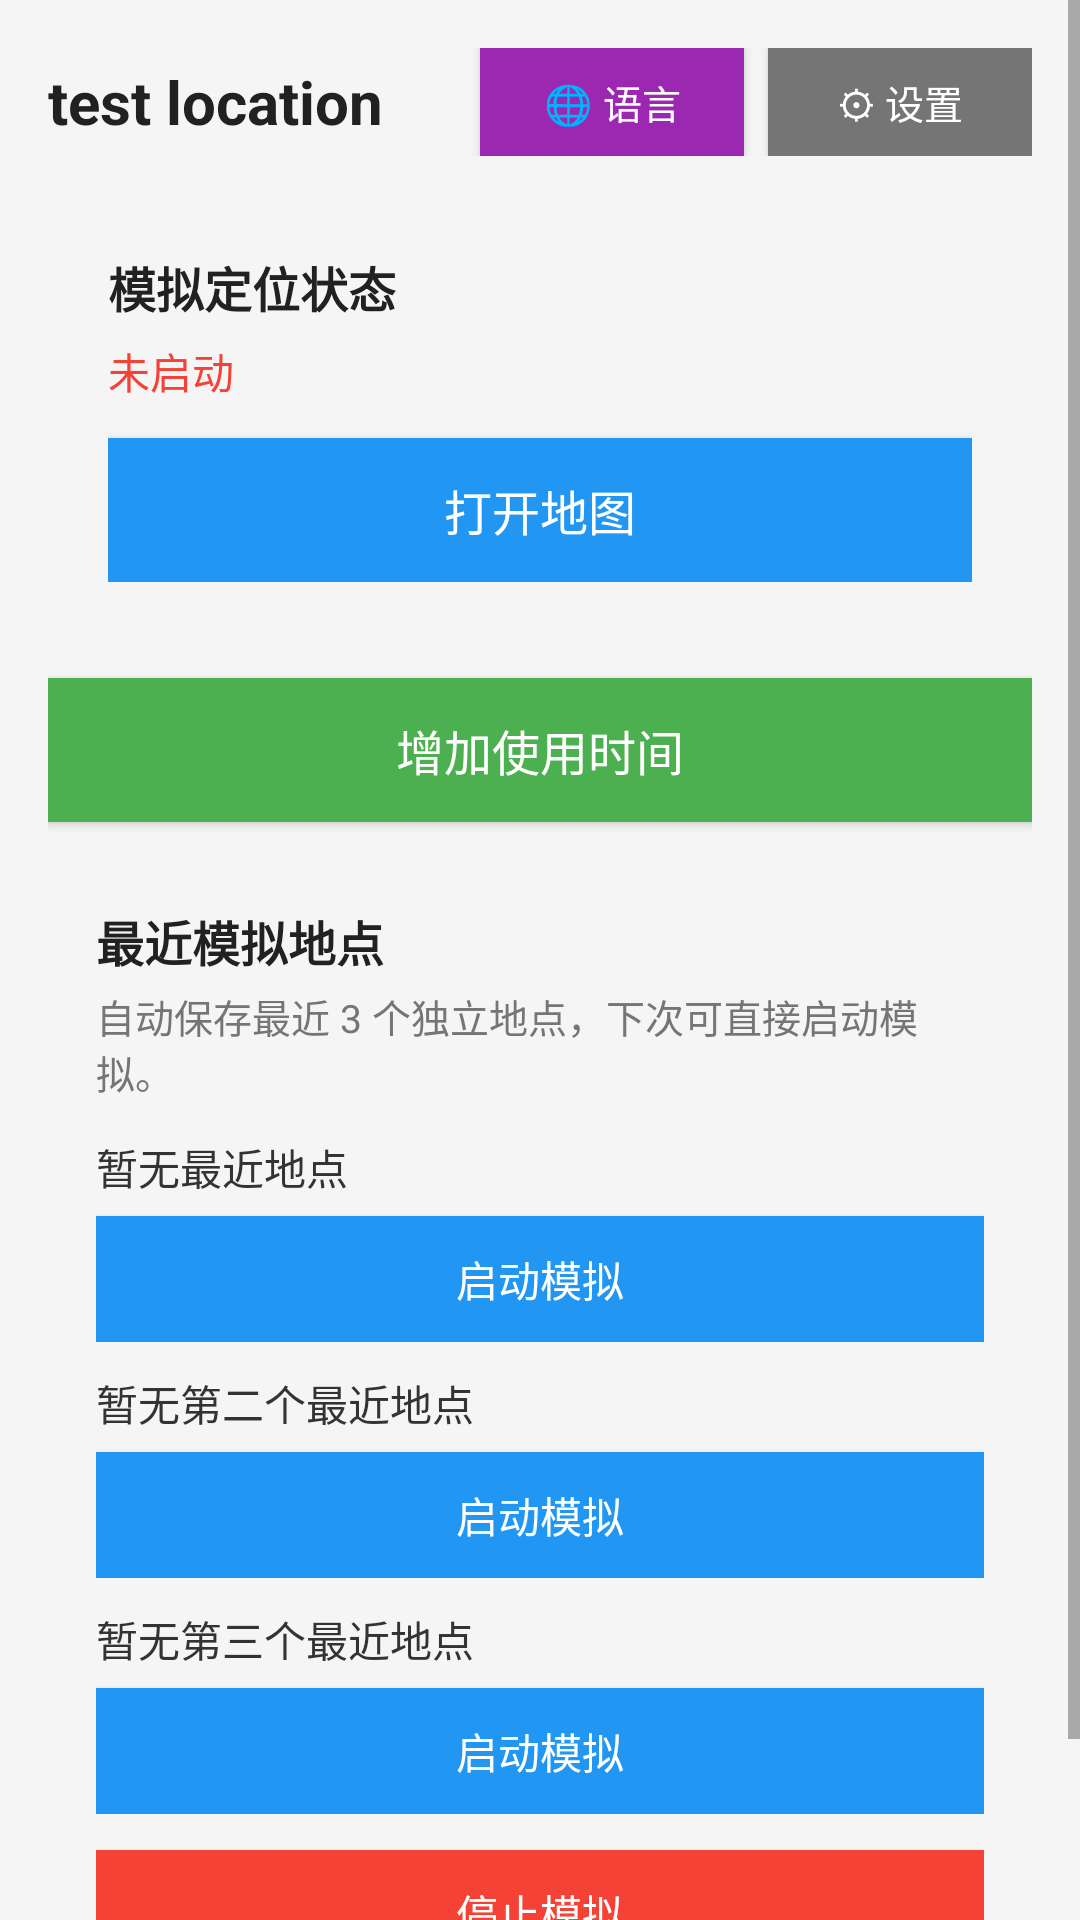

This screen was rendered from an Android layout file. Write that file and the resources it references.
<!-- AndroidManifest.xml: application theme AppTheme -->
<!-- res/layout/activity_main.xml -->
<?xml version="1.0" encoding="utf-8"?>
<ScrollView xmlns:android="http://schemas.android.com/apk/res/android"
    android:layout_width="match_parent"
    android:layout_height="match_parent"
    android:background="#F5F5F5">

    <LinearLayout
        android:layout_width="match_parent"
        android:layout_height="wrap_content"
        android:orientation="vertical"
        android:padding="16dp">

        
        <LinearLayout
            android:layout_width="match_parent"
            android:layout_height="wrap_content"
            android:orientation="horizontal"
            android:gravity="center_vertical"
            android:layout_marginBottom="12dp">

            <TextView
                android:layout_width="0dp"
                android:layout_height="wrap_content"
                android:layout_weight="1"
                android:text="test location"
                android:textSize="20sp"
                android:textColor="#212121"
                android:textStyle="bold" />

            <Button
                android:id="@+id/btnLanguage"
                android:layout_width="wrap_content"
                android:layout_height="36dp"
                android:text="🌐 语言"
                android:textSize="13sp"
                android:textColor="#FFFFFF"
                android:background="#9C27B0"
                android:paddingStart="12dp"
                android:paddingEnd="12dp"
                android:layout_marginEnd="8dp" />

            <Button
                android:id="@+id/btnSettings"
                android:layout_width="wrap_content"
                android:layout_height="36dp"
                android:text="⚙ 设置"
                android:textSize="13sp"
                android:textColor="#FFFFFF"
                android:background="#757575"
                android:paddingStart="16dp"
                android:paddingEnd="16dp" />
        </LinearLayout>

        
        <LinearLayout
            android:layout_width="match_parent"
            android:layout_height="wrap_content"
            android:orientation="vertical"
            android:background="@drawable/card_background"
            android:padding="20dp"
            android:layout_marginBottom="12dp"
            android:visibility="gone">

            <TextView
                android:id="@+id/tvStatusTitle"
                android:layout_width="wrap_content"
                android:layout_height="wrap_content"
                android:text="免费试用中"
                android:textSize="22sp"
                android:textColor="@color/colorPrimary"
                android:textStyle="bold" />

            <TextView
                android:id="@+id/tvTrialInfo"
                android:layout_width="wrap_content"
                android:layout_height="wrap_content"
                android:text="剩余试用天数：15天"
                android:textSize="15sp"
                android:textColor="#757575"
                android:layout_marginTop="6dp" />

            <ProgressBar
                android:id="@+id/progressBar"
                style="?android:attr/progressBarStyleHorizontal"
                android:layout_width="match_parent"
                android:layout_height="wrap_content"
                android:layout_marginTop="8dp"
                android:max="15"
                android:progress="15" />
        </LinearLayout>

        
        <LinearLayout
            android:layout_width="match_parent"
            android:layout_height="wrap_content"
            android:orientation="vertical"
            android:background="@drawable/card_background"
            android:padding="20dp"
            android:layout_marginBottom="12dp">

            <TextView
                android:layout_width="wrap_content"
                android:layout_height="wrap_content"
                android:text="模拟定位状态"
                android:textSize="16sp"
                android:textColor="#212121"
                android:textStyle="bold" />

            <TextView
                android:id="@+id/tvMockStatus"
                android:layout_width="wrap_content"
                android:layout_height="wrap_content"
                android:text="未启动"
                android:textSize="14sp"
                android:textColor="#F44336"
                android:layout_marginTop="6dp" />

            <Button
                android:id="@+id/btnOpenMap"
                android:layout_width="match_parent"
                android:layout_height="48dp"
                android:text="打开地图"
                android:textSize="16sp"
                android:textColor="#FFFFFF"
                android:background="@color/colorPrimary"
                android:layout_marginTop="12dp" />
        </LinearLayout>

        
        <Button
            android:id="@+id/btnPayment"
            android:layout_width="match_parent"
            android:layout_height="48dp"
            android:text="增加使用时间"
            android:textSize="16sp"
            android:textColor="#FFFFFF"
            android:background="@color/green"
            android:layout_marginBottom="12dp" />

        
        <LinearLayout
            android:id="@+id/recentLocationsPanel"
            android:layout_width="match_parent"
            android:layout_height="wrap_content"
            android:orientation="vertical"
            android:background="@drawable/card_background"
            android:padding="16dp"
            android:layout_marginBottom="16dp">

            <TextView
                android:layout_width="wrap_content"
                android:layout_height="wrap_content"
                android:text="最近模拟地点"
                android:textSize="16sp"
                android:textColor="#212121"
                android:textStyle="bold" />

            <TextView
                android:layout_width="wrap_content"
                android:layout_height="wrap_content"
                android:text="自动保存最近 3 个独立地点，下次可直接启动模拟。"
                android:textSize="13sp"
                android:textColor="#757575"
                android:layout_marginTop="4dp" />

            <LinearLayout
                android:id="@+id/layoutRecent1"
                android:layout_width="match_parent"
                android:layout_height="wrap_content"
                android:orientation="vertical"
                android:layout_marginTop="12dp">

                <TextView
                    android:id="@+id/tvRecent1"
                    android:layout_width="match_parent"
                    android:layout_height="wrap_content"
                    android:text="暂无最近地点"
                    android:textSize="14sp"
                    android:textColor="#333333" />

                <Button
                    android:id="@+id/btnStartRecent1"
                    android:layout_width="match_parent"
                    android:layout_height="42dp"
                    android:text="启动模拟"
                    android:textSize="14sp"
                    android:textColor="#FFFFFF"
                    android:background="@color/colorPrimary"
                    android:layout_marginTop="6dp" />
            </LinearLayout>

            <LinearLayout
                android:id="@+id/layoutRecent2"
                android:layout_width="match_parent"
                android:layout_height="wrap_content"
                android:orientation="vertical"
                android:layout_marginTop="10dp">

                <TextView
                    android:id="@+id/tvRecent2"
                    android:layout_width="match_parent"
                    android:layout_height="wrap_content"
                    android:text="暂无第二个最近地点"
                    android:textSize="14sp"
                    android:textColor="#333333" />

                <Button
                    android:id="@+id/btnStartRecent2"
                    android:layout_width="match_parent"
                    android:layout_height="42dp"
                    android:text="启动模拟"
                    android:textSize="14sp"
                    android:textColor="#FFFFFF"
                    android:background="@color/colorPrimary"
                    android:layout_marginTop="6dp" />
            </LinearLayout>

            <LinearLayout
                android:id="@+id/layoutRecent3"
                android:layout_width="match_parent"
                android:layout_height="wrap_content"
                android:orientation="vertical"
                android:layout_marginTop="10dp">

                <TextView
                    android:id="@+id/tvRecent3"
                    android:layout_width="match_parent"
                    android:layout_height="wrap_content"
                    android:text="暂无第三个最近地点"
                    android:textSize="14sp"
                    android:textColor="#333333" />

                <Button
                    android:id="@+id/btnStartRecent3"
                    android:layout_width="match_parent"
                    android:layout_height="42dp"
                    android:text="启动模拟"
                    android:textSize="14sp"
                    android:textColor="#FFFFFF"
                    android:background="@color/colorPrimary"
                    android:layout_marginTop="6dp" />
            </LinearLayout>

            <Button
                android:id="@+id/btnStopRecentMock"
                android:layout_width="match_parent"
                android:layout_height="42dp"
                android:text="停止模拟"
                android:textSize="14sp"
                android:textColor="#FFFFFF"
                android:background="#F44336"
                android:layout_marginTop="12dp" />
        </LinearLayout>

    </LinearLayout>
</ScrollView>
<!-- resources referenced by this layout -->
<resources>
  <color name="colorPrimary">#FF2196F3</color>
  <color name="green">#FF4CAF50</color>
  <style name="AppTheme" parent="android:Theme.Material.Light.NoActionBar">
          <item name="android:colorPrimary">@color/colorPrimary</item>
          <item name="android:colorPrimaryDark">@color/colorPrimaryDark</item>
          <item name="android:colorAccent">@color/colorAccent</item>
          <item name="android:statusBarColor">@color/colorPrimaryDark</item>
      </style>
  <color name="colorPrimaryDark">#FF1976D2</color>
  <color name="colorAccent">#FFFF9800</color>
</resources>
